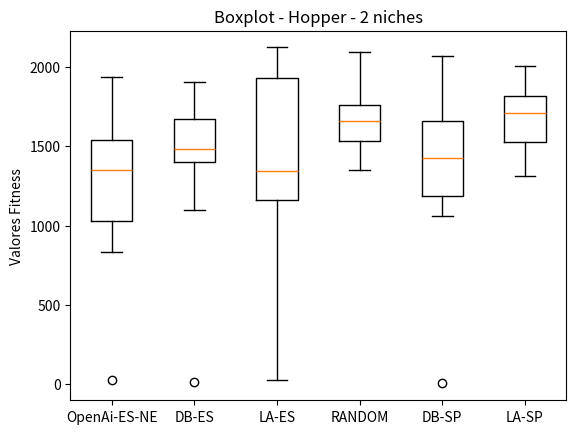

Python code for this plot:
import matplotlib.pyplot as plt

brenda = [24.84  , 1281.87, 1192.89, 1588.59, 1523.10, 834.65 , 1425.22, 971.58 , 1938.87, 1545.74]
davi = [1099.09, 1515.24, 1726.76, 1514.44, 1387.73, 1907.77, 1454.61, 1441.08, 16.06  , 1723.47]
larissa = [1119.49, 1300.68, 2000.04, 1385.62, 1965.39, 1275.55, 27.38  , 940.57 , 1824.46, 2123.31]
random_davi = [1574.62, 1522.07, 1906.55, 1698.16, 2092.44, 1349.22, 1441.61, 1721.40, 1620.04, 1775.66]
super_davi = [1309.40, 1711.05, 1147.97, 1062.49, 1415.73, 1509.84, 3.97   , 1438.10, 2067.40, 1979.26]
super_larissa = [1311.60, 1339.94, 1525.89, 1794.36, 1528.63, 1721.22, 1823.29, 2009.18, 1831.85, 1693.03]

data = [brenda,  davi, larissa, random_davi, super_davi, super_larissa]

fig, ax = plt.subplots()
ax.boxplot(data)

ax.set_xticklabels(['OpenAi-ES-NE', 'DB-ES', 'LA-ES', 'RANDOM', 'DB-SP', 'LA-SP'])
ax.set_ylabel('Valores Fitness')

plt.title('Boxplot - Hopper - 2 niches')
#plt.figure(figsize=)
plt.savefig('hopper_2_50.png')
#plt.show()
